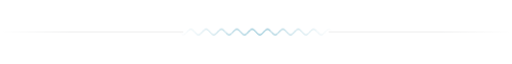
t = 0.00 s
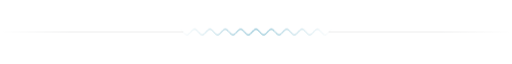
t = 0.40 s
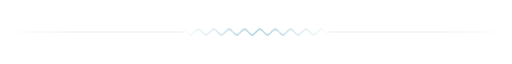
t = 0.80 s
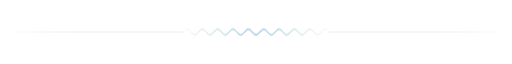
t = 1.20 s

The animated SVG that drew these frames (rendered in a browser with its animation timeline set to each time). Animation: 1 CSS @keyframes rule; one cycle of 1.60 s, repeats indefinitely.

<svg xmlns="http://www.w3.org/2000/svg" width="1000" height="24" viewBox="0 0 1000 24" role="img" aria-label="divider"><title>divider</title><style>.wv{animation:wv 1.6s linear infinite}@keyframes wv{0%{transform:translateX(0)}100%{transform:translateX(30px)}}</style><defs><linearGradient id="fl" gradientUnits="userSpaceOnUse" x1="0" x2="1000" y1="0" y2="0"><stop offset="0" stop-color="#1f2328" stop-opacity="0"/><stop offset="0.14" stop-color="#1f2328" stop-opacity="0.16"/><stop offset="0.86" stop-color="#1f2328" stop-opacity="0.16"/><stop offset="1" stop-color="#1f2328" stop-opacity="0"/></linearGradient><linearGradient id="env" gradientUnits="userSpaceOnUse" x1="350" x2="650"><stop offset="0" stop-color="#fff" stop-opacity="0"/><stop offset=".5" stop-color="#fff"/><stop offset="1" stop-color="#fff" stop-opacity="0"/></linearGradient><mask id="m" maskUnits="userSpaceOnUse" x="0" y="0" width="1000" height="24"><rect x="350" y="0" width="300" height="24" fill="url(#env)"/></mask></defs><line x1="0" y1="12" x2="358" y2="12" stroke="url(#fl)"/><line x1="642" y1="12" x2="1000" y2="12" stroke="url(#fl)"/><g mask="url(#m)"><path class="wv" d="M320 12 L322 14.24 L324 16.09 L326 17.23 L328 17.47 L330 16.76 L332 15.23 L334 13.14 L336 10.86 L338 8.77 L340 7.24 L342 6.53 L344 6.77 L346 7.91 L348 9.76 L350 12 L352 14.24 L354 16.09 L356 17.23 L358 17.47 L360 16.76 L362 15.23 L364 13.14 L366 10.86 L368 8.77 L370 7.24 L372 6.53 L374 6.77 L376 7.91 L378 9.76 L380 12 L382 14.24 L384 16.09 L386 17.23 L388 17.47 L390 16.76 L392 15.23 L394 13.14 L396 10.86 L398 8.77 L400 7.24 L402 6.53 L404 6.77 L406 7.91 L408 9.76 L410 12 L412 14.24 L414 16.09 L416 17.23 L418 17.47 L420 16.76 L422 15.23 L424 13.14 L426 10.86 L428 8.77 L430 7.24 L432 6.53 L434 6.77 L436 7.91 L438 9.76 L440 12 L442 14.24 L444 16.09 L446 17.23 L448 17.47 L450 16.76 L452 15.23 L454 13.14 L456 10.86 L458 8.77 L460 7.24 L462 6.53 L464 6.77 L466 7.91 L468 9.76 L470 12 L472 14.24 L474 16.09 L476 17.23 L478 17.47 L480 16.76 L482 15.23 L484 13.14 L486 10.86 L488 8.77 L490 7.24 L492 6.53 L494 6.77 L496 7.91 L498 9.76 L500 12 L502 14.24 L504 16.09 L506 17.23 L508 17.47 L510 16.76 L512 15.23 L514 13.14 L516 10.86 L518 8.77 L520 7.24 L522 6.53 L524 6.77 L526 7.91 L528 9.76 L530 12 L532 14.24 L534 16.09 L536 17.23 L538 17.47 L540 16.76 L542 15.23 L544 13.14 L546 10.86 L548 8.77 L550 7.24 L552 6.53 L554 6.77 L556 7.91 L558 9.76 L560 12 L562 14.24 L564 16.09 L566 17.23 L568 17.47 L570 16.76 L572 15.23 L574 13.14 L576 10.86 L578 8.77 L580 7.24 L582 6.53 L584 6.77 L586 7.91 L588 9.76 L590 12 L592 14.24 L594 16.09 L596 17.23 L598 17.47 L600 16.76 L602 15.23 L604 13.14 L606 10.86 L608 8.77 L610 7.24 L612 6.53 L614 6.77 L616 7.91 L618 9.76 L620 12 L622 14.24 L624 16.09 L626 17.23 L628 17.47 L630 16.76 L632 15.23 L634 13.14 L636 10.86 L638 8.77 L640 7.24 L642 6.53 L644 6.77 L646 7.91 L648 9.76 L650 12" fill="none" stroke="#0a7ea4" stroke-width="1.4" stroke-linejoin="round"/></g></svg>
